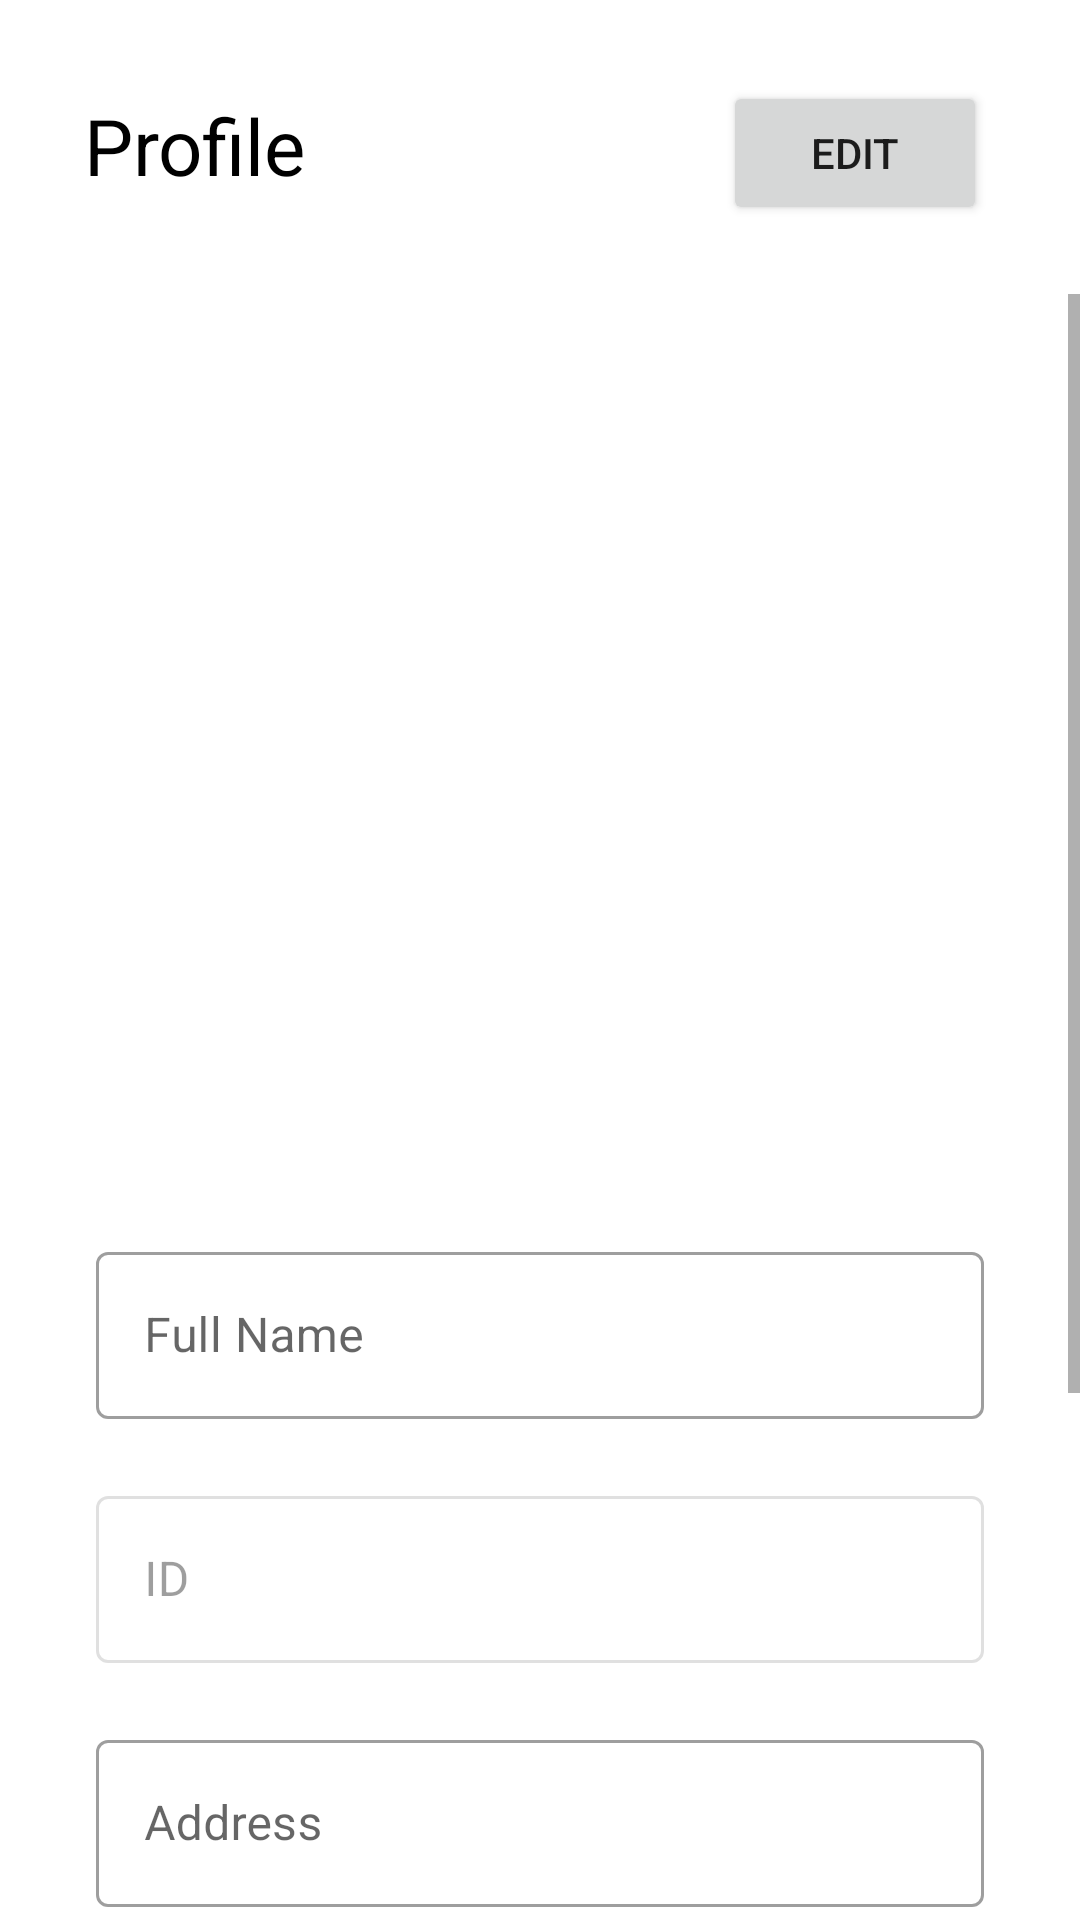

Reconstruct the res/layout file that produces this screen, plus the resources it refers to.
<!-- AndroidManifest.xml: application theme Theme.OneBarangay -->
<!-- res/layout/fragment_profile.xml -->
<androidx.constraintlayout.widget.ConstraintLayout
    xmlns:android="http://schemas.android.com/apk/res/android"
    xmlns:tools="http://schemas.android.com/tools"
    android:layout_width="match_parent"
    android:layout_height="match_parent"
    xmlns:app="http://schemas.android.com/apk/res-auto"
    tools:context="com.example.onebarangay.fragments.ProfileFragment">

    
    <TextView
        android:id="@+id/profileFr"
        android:layout_width="wrap_content"
        android:layout_height="wrap_content"
        android:text="@string/profile"
        android:textSize="26sp"
        android:textColor="@color/black"
        app:layout_constraintBottom_toBottomOf="parent"
        app:layout_constraintHorizontal_bias="0.098"
        app:layout_constraintLeft_toLeftOf="parent"
        app:layout_constraintRight_toRightOf="parent"
        app:layout_constraintTop_toTopOf="parent"
        app:layout_constraintVertical_bias="0.051" />

    <Button
        android:layout_width="wrap_content"
        android:layout_height="wrap_content"
        android:layout_marginTop="16dp"
        android:text="@string/edit"
        app:layout_constraintBottom_toTopOf="@+id/profileScroll"
        app:layout_constraintEnd_toEndOf="parent"
        app:layout_constraintHorizontal_bias="0.818"
        app:layout_constraintStart_toEndOf="@+id/profileFr"
        app:layout_constraintTop_toTopOf="parent"
        app:layout_constraintVertical_bias="0.319" />

    <ScrollView
        android:id="@+id/profileScroll"
        android:layout_width="match_parent"
        android:layout_height="0dp"
        android:layout_marginTop="32dp"
        app:layout_constraintBottom_toBottomOf="parent"
        app:layout_constraintTop_toBottomOf="@+id/profileFr">

        <LinearLayout
            android:layout_width="match_parent"
            android:layout_height="wrap_content"
            android:orientation="vertical">

            <ImageView
                android:id="@+id/simpleImageView"
                android:layout_width="250dp"
                android:layout_height="250dp"
                android:layout_gravity="center_horizontal"
                android:layout_marginTop="32dp"
                android:scaleType="fitXY"
                android:src="@drawable/dice" />

            <com.google.android.material.textfield.TextInputLayout
                android:id="@+id/fullNameTextInput"
                style="@style/Widget.MaterialComponents.TextInputLayout.OutlinedBox"
                android:layout_width="match_parent"
                android:layout_height="wrap_content"
                android:layout_marginStart="32dp"
                android:layout_marginTop="32dp"
                android:layout_marginEnd="32dp"
                android:hint="@string/fullName"
                app:endIconMode="clear_text"
                app:errorEnabled="true"
                app:helperTextTextColor="#FF0000"
                app:hintEnabled="true"
                app:layout_constraintEnd_toEndOf="parent"
                app:layout_constraintStart_toStartOf="parent"
                app:layout_constraintTop_toBottomOf="@+id/profileFr">

                <com.google.android.material.textfield.TextInputEditText
                    android:layout_width="match_parent"
                    android:layout_height="wrap_content" />

            </com.google.android.material.textfield.TextInputLayout>

            <com.google.android.material.textfield.TextInputLayout
                android:id="@+id/idTextInput"
                style="@style/Widget.MaterialComponents.TextInputLayout.OutlinedBox"
                android:layout_width="match_parent"
                android:layout_height="wrap_content"
                android:layout_marginStart="32dp"
                android:layout_marginEnd="32dp"
                android:enabled="false"
                android:hint="@string/userID"
                app:endIconMode="clear_text"
                app:errorEnabled="true"
                app:helperTextTextColor="#FF0000"
                app:hintEnabled="true"
                app:layout_constraintEnd_toEndOf="parent"
                app:layout_constraintStart_toStartOf="parent"
                app:layout_constraintTop_toBottomOf="@+id/fullNameTextInput">

                <com.google.android.material.textfield.TextInputEditText
                    android:layout_width="match_parent"
                    android:layout_height="wrap_content" />

            </com.google.android.material.textfield.TextInputLayout>

            <com.google.android.material.textfield.TextInputLayout
                android:id="@+id/addressTextInput"
                style="@style/Widget.MaterialComponents.TextInputLayout.OutlinedBox"
                android:layout_width="match_parent"
                android:layout_height="wrap_content"
                android:layout_marginStart="32dp"
                android:layout_marginEnd="32dp"
                android:hint="@string/address"
                app:endIconMode="clear_text"
                app:errorEnabled="true"
                app:helperTextTextColor="#FF0000"
                app:hintEnabled="true"
                app:layout_constraintEnd_toEndOf="parent"
                app:layout_constraintStart_toStartOf="parent"
                app:layout_constraintTop_toBottomOf="@+id/idTextInput">

                <com.google.android.material.textfield.TextInputEditText
                    android:layout_width="match_parent"
                    android:layout_height="wrap_content" />

            </com.google.android.material.textfield.TextInputLayout>

            <LinearLayout
                android:id="@+id/linearAgeGender"
                android:layout_width="match_parent"
                android:layout_height="wrap_content"
                android:layout_marginStart="32dp"
                android:layout_marginEnd="32dp"
                android:orientation="horizontal"
                app:layout_constraintEnd_toEndOf="parent"
                app:layout_constraintStart_toStartOf="parent"
                app:layout_constraintTop_toBottomOf="@id/addressTextInput">

                <com.google.android.material.textfield.TextInputLayout
                    style="@style/Widget.MaterialComponents.TextInputLayout.OutlinedBox"
                    android:layout_width="160dp"
                    android:layout_height="wrap_content"
                    android:layout_marginRight="4dp"
                    android:hint="@string/age"
                    app:endIconMode="clear_text"
                    app:errorEnabled="true"
                    app:helperTextTextColor="#FF0000"
                    app:hintEnabled="true"
                    app:layout_constraintEnd_toEndOf="parent"
                    app:layout_constraintStart_toStartOf="parent">

                    <com.google.android.material.textfield.TextInputEditText
                        android:layout_width="160dp"
                        android:layout_height="wrap_content"
                        android:inputType="number">
                    </com.google.android.material.textfield.TextInputEditText>

                </com.google.android.material.textfield.TextInputLayout>

                <com.google.android.material.textfield.TextInputLayout
                    android:id="@+id/gendDrop"
                    style="@style/Widget.MaterialComponents.TextInputLayout.OutlinedBox.ExposedDropdownMenu"
                    android:layout_width="match_parent"
                    android:layout_height="wrap_content"
                    android:layout_marginLeft="4dp"
                    android:hint="@string/genderText"
                    app:errorEnabled="true"
                    app:helperTextTextColor="#FF0000"
                    app:hintEnabled="true"
                    app:layout_constraintEnd_toEndOf="parent"
                    app:layout_constraintStart_toStartOf="parent">

                    <AutoCompleteTextView
                        android:id="@+id/genderDropdown"
                        android:layout_width="match_parent"
                        android:layout_height="match_parent"
                        android:inputType="none" />
                </com.google.android.material.textfield.TextInputLayout>
            </LinearLayout>

            <com.google.android.material.textfield.TextInputLayout
                android:id="@+id/contactNoTextInput"
                style="@style/Widget.MaterialComponents.TextInputLayout.OutlinedBox"
                android:layout_width="match_parent"
                android:layout_height="wrap_content"
                android:layout_marginStart="32dp"
                android:layout_marginEnd="32dp"
                android:hint="@string/contactNumber"
                app:endIconMode="clear_text"
                app:errorEnabled="true"
                app:helperTextTextColor="#FF0000"
                app:hintEnabled="true"
                app:layout_constraintEnd_toEndOf="parent"
                app:layout_constraintStart_toStartOf="parent"
                app:layout_constraintTop_toBottomOf="@+id/linearAgeGender">

                <com.google.android.material.textfield.TextInputEditText
                    android:layout_width="match_parent"
                    android:layout_height="wrap_content"
                    android:inputType="number" />

            </com.google.android.material.textfield.TextInputLayout>

            <com.google.android.material.textfield.TextInputLayout
                android:id="@+id/emailAddTextInput"
                style="@style/Widget.MaterialComponents.TextInputLayout.OutlinedBox"
                android:layout_width="match_parent"
                android:layout_height="wrap_content"
                android:layout_marginStart="32dp"
                android:layout_marginEnd="32dp"
                android:hint="@string/emailAddress"
                app:endIconMode="clear_text"
                app:errorEnabled="true"
                app:helperTextTextColor="#FF0000"
                app:hintEnabled="true"
                app:layout_constraintEnd_toEndOf="parent"
                app:layout_constraintStart_toStartOf="parent"
                app:layout_constraintTop_toBottomOf="@+id/contactNoTextInput">

                <com.google.android.material.textfield.TextInputEditText
                    android:layout_width="match_parent"
                    android:layout_height="wrap_content"
                    android:inputType="number" />

            </com.google.android.material.textfield.TextInputLayout>

        </LinearLayout>

    </ScrollView>

</androidx.constraintlayout.widget.ConstraintLayout>
<!-- resources referenced by this layout -->
<resources>
  <color name="black">#FF000000</color>
  <string name="address">Address</string>
  <string name="age">Age</string>
  <string name="contactNumber">Contact Number</string>
  <string name="edit">Edit</string>
  <string name="emailAddress">Email Address</string>
  <string name="fullName">Full Name</string>
  <string name="genderText">Gender</string>
  <string name="profile">Profile</string>
  <string name="userID">ID</string>
  <style name="Theme.OneBarangay" parent="Theme.MaterialComponents.DayNight.DarkActionBar">
          
          <item name="colorPrimary">@color/purple_500</item>
          <item name="colorPrimaryVariant">@color/purple_700</item>
          <item name="colorOnPrimary">@color/white</item>
          
          <item name="colorSecondary">@color/teal_200</item>
          <item name="colorSecondaryVariant">@color/teal_700</item>
          <item name="colorOnSecondary">@color/black</item>
          
          <item name="android:statusBarColor" tools:targetApi="l">?attr/colorPrimaryVariant</item>
          
      </style>
  <color name="purple_500">#004FA6</color>
  <color name="purple_700">#FF3700B3</color>
  <color name="white">#FFFFFFFF</color>
  <color name="teal_200">#FF03DAC5</color>
  <color name="teal_700">#FF018786</color>
</resources>
